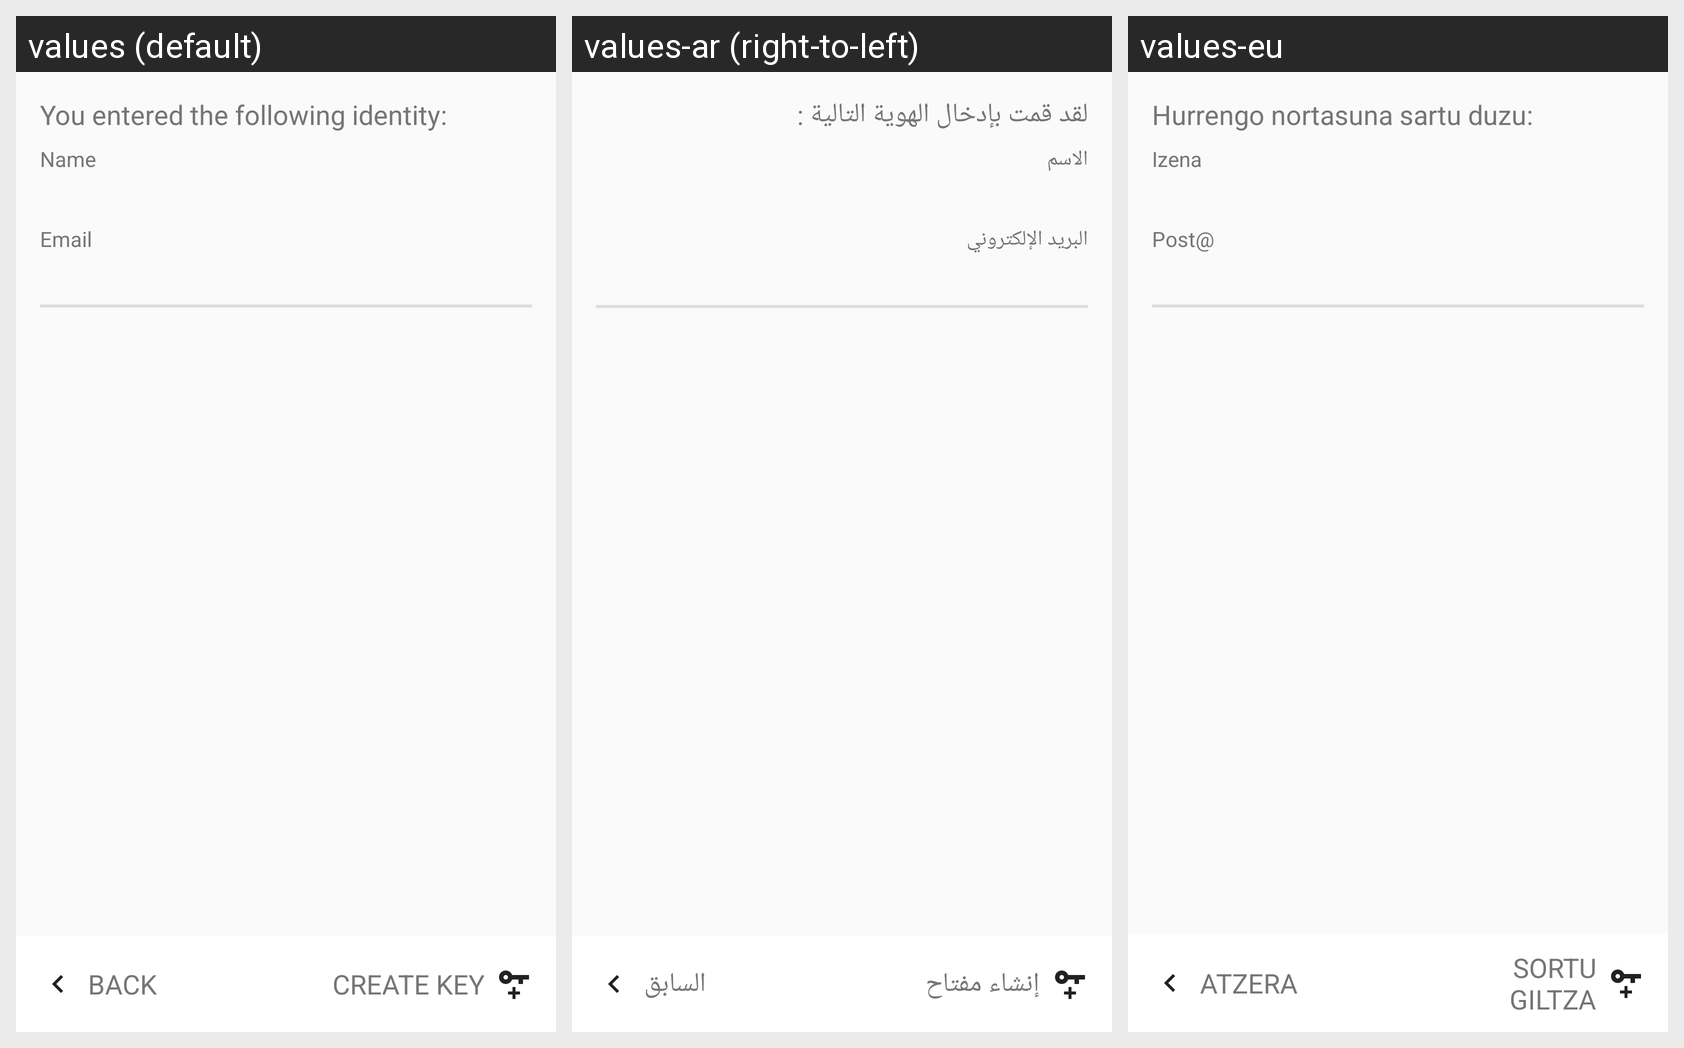

For this localized Android screen grid, give each drawn string resource with its value in every locale shown.
Android screen res/layout/create_key_final_fragment.xml rendered under 3 locales, left to right: values (default), values-ar (right-to-left), values-eu. Device: Nexus 5 (rendered at 1080×1920; each locale shown at half size, 540×960, under a caption strip naming it); theme Theme.Keychain.Light.
Strings drawn on this screen, with the default value and each locale's value (text and hints the layout hard-codes, and strings that could not be matched under every locale, appear in the picture but are not listed):

create_key_final_text
  values: You entered the following identity:
  values-ar: لقد قمت بإدخال الهوية التالية :
  values-eu: Hurrengo nortasuna sartu duzu:

label_name
  values: Name
  values-ar: الاسم
  values-eu: Izena

label_email
  values: Email
  values-ar: البريد الإلكتروني
  values-eu: Post@

btn_back
  values: Back
  values-ar: السابق
  values-eu: Atzera

btn_create_key
  values: Create key
  values-ar: إنشاء مفتاح
  values-eu: Sortu giltza
